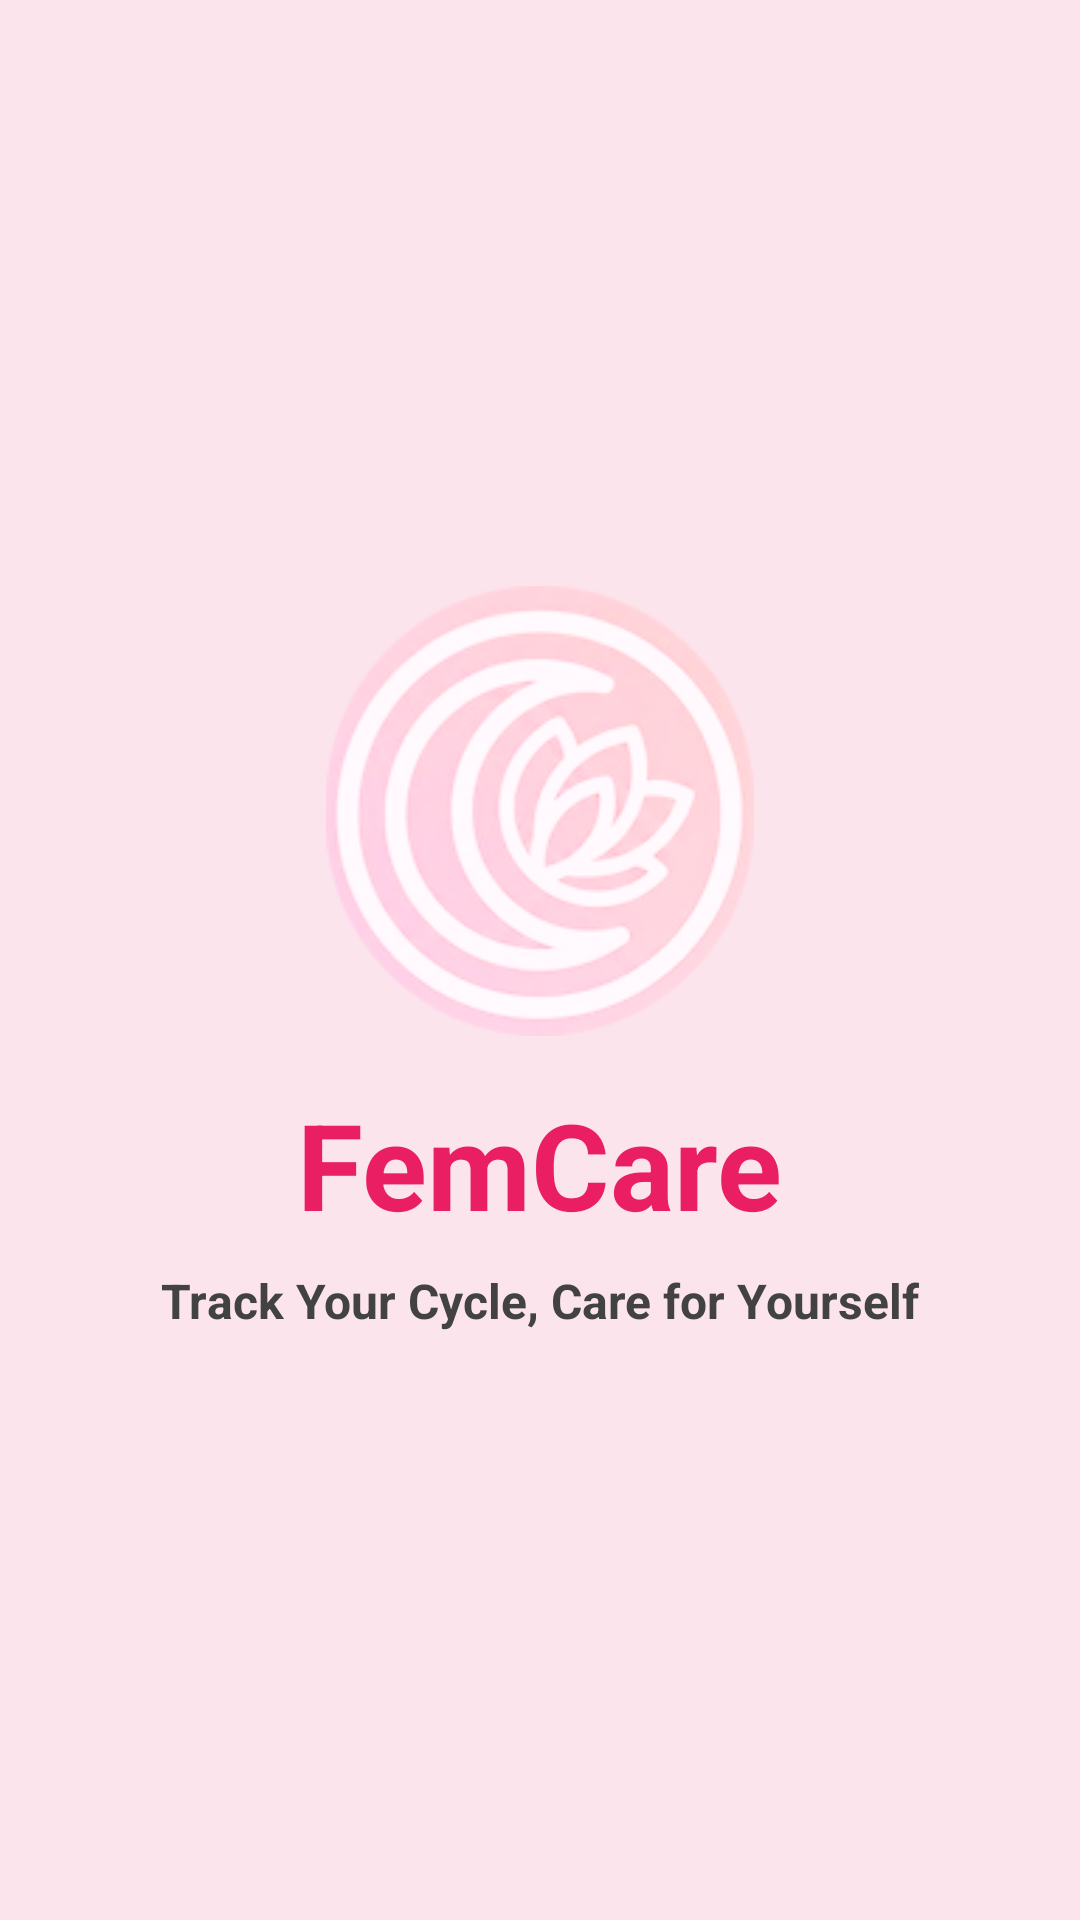

Android layout source for this screen:
<!-- AndroidManifest.xml: application theme Theme.FemCare -->
<!-- res/layout/activity_main.xml -->
<?xml version="1.0" encoding="utf-8"?>
<RelativeLayout xmlns:android="http://schemas.android.com/apk/res/android"
    android:layout_width="match_parent"
    android:layout_height="match_parent"
    android:background="#FCE4EC"
    android:gravity="center">

    <ImageView
        android:id="@+id/logoImage"
        android:layout_width="150dp"
        android:layout_height="150dp"
        android:src="@drawable/logo"
        android:layout_centerHorizontal="true" />

    <TextView
        android:id="@+id/titleText"
        android:layout_width="wrap_content"
        android:layout_height="wrap_content"
        android:layout_below="@id/logoImage"
        android:layout_centerHorizontal="true"
        android:layout_marginTop="16dp"
        android:text="FemCare"
        android:textColor="#E91E63"
        android:textSize="40sp"
        android:textStyle="bold" />

    <TextView
        android:layout_width="wrap_content"
        android:layout_height="wrap_content"
        android:layout_below="@id/titleText"
        android:layout_centerHorizontal="true"
        android:layout_marginTop="8dp"
        android:text="Track Your Cycle, Care for Yourself"
        android:textColor="#424242"
        android:textSize="16sp"
        android:textStyle="bold" />

</RelativeLayout>
<!-- resources referenced by this layout -->
<resources>
  <!-- drawable logo: png bitmap (drawable, 24058 bytes) -->
  <style name="Theme.FemCare" parent="Base.Theme.FemCare" />
  <style name="Base.Theme.FemCare" parent="Theme.MaterialComponents.DayNight.NoActionBar">
          
          <item name="colorPrimary">@color/brand_primary</item>
          <item name="colorOnPrimary">@color/on_brand_primary</item>
          <item name="colorSecondary">@color/brand_secondary</item>
          <item name="colorOnSecondary">@color/on_brand_primary</item>
  
          
          <item name="android:windowBackground">@color/app_background</item>
          <item name="android:statusBarColor">@color/brand_primary</item>
  
          
          <item name="android:windowSplashScreenBackground" tools:targetApi="31">@android:color/transparent</item>
          <item name="android:windowSplashScreenAnimatedIcon" tools:targetApi="31">@android:color/transparent</item>
      </style>
  <color name="brand_primary">#C2185B</color>
  <color name="on_brand_primary">#FFFFFF</color>
  <color name="brand_secondary">#E91E63</color>
  <color name="app_background">#FDEEF4</color>
</resources>
